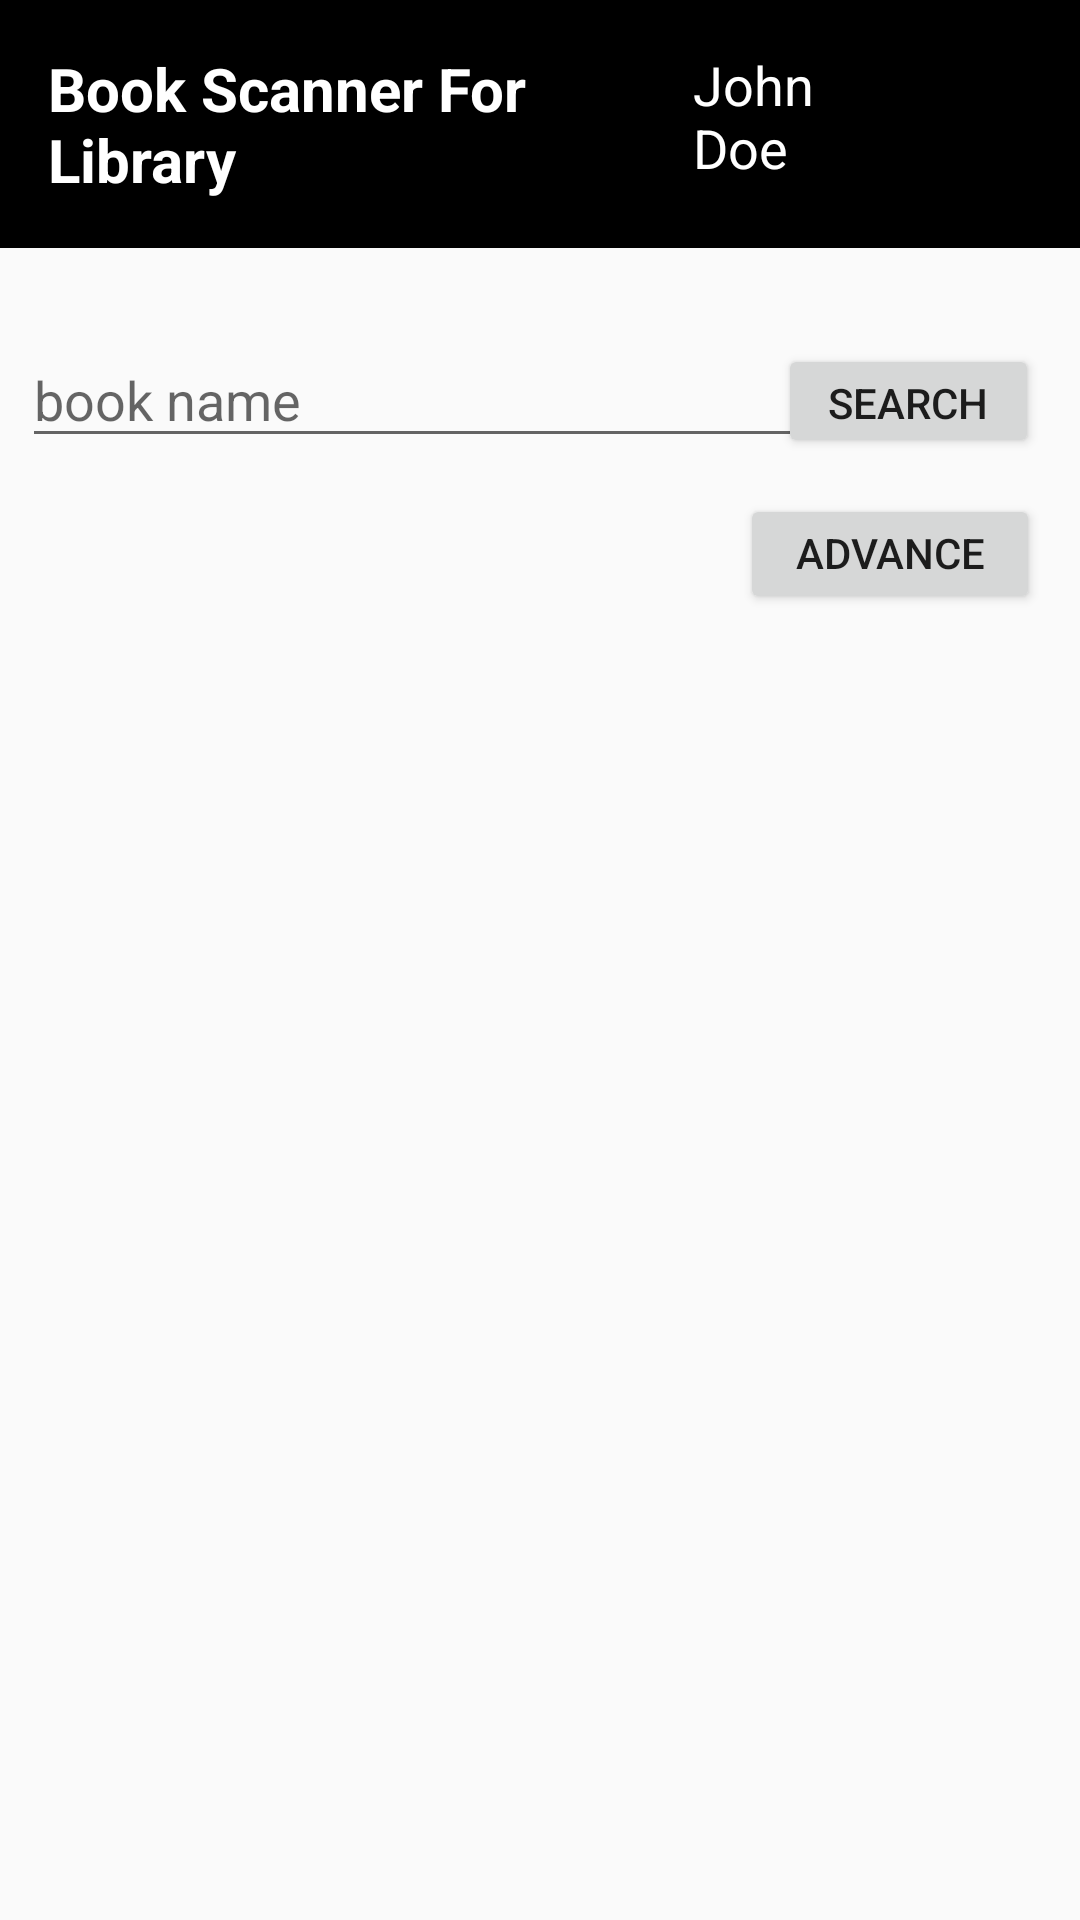

Write the Android layout XML for this screen, with the resource values it uses.
<!-- AndroidManifest.xml: application theme Theme.LibraLink -->
<!-- res/layout/fragment_search.xml -->
<?xml version="1.0" encoding="utf-8"?>
<androidx.constraintlayout.widget.ConstraintLayout xmlns:android="http://schemas.android.com/apk/res/android"
    android:id="@+id/fragment_container"
    xmlns:app="http://schemas.android.com/apk/res-auto"
    xmlns:tools="http://schemas.android.com/tools"
    android:layout_width="match_parent"
    android:layout_height="match_parent"
    >

    
    <RelativeLayout
        android:id="@+id/relativeLayout"
        android:layout_width="match_parent"
        android:layout_height="wrap_content"
        android:background="#000000"
        app:layout_constraintTop_toTopOf="parent"
        tools:context=".Search">

        <include layout="@layout/title_bar_layout" />


    </RelativeLayout>

    
    <LinearLayout
        android:id="@+id/searchLayout"
        android:layout_width="match_parent"
        android:layout_height="wrap_content"
        android:layout_marginTop="8dp"
        android:orientation="vertical"
        app:layout_constraintTop_toBottomOf="@id/textViewTitle"
        tools:layout_editor_absoluteX="0dp">

        

        

        

        

    </LinearLayout>

    <EditText
        android:id="@+id/editTextBookName"
        android:layout_width="288dp"
        android:layout_height="42dp"
        android:layout_marginTop="28dp"
        android:hint="book name"
        app:layout_constraintEnd_toEndOf="parent"
        app:layout_constraintHorizontal_bias="0.103"
        app:layout_constraintStart_toStartOf="parent"
        app:layout_constraintTop_toBottomOf="@+id/relativeLayout" />

    

    <Button
        android:id="@+id/buttonAdvanceSearch"
        android:layout_width="100dp"
        android:layout_height="40dp"
        android:layout_marginStart="20dp"
        android:layout_marginTop="12dp"
        android:text="Advance Search"
        app:layout_constraintEnd_toEndOf="parent"
        app:layout_constraintHorizontal_bias="0.945"
        app:layout_constraintStart_toStartOf="parent"
        app:layout_constraintTop_toBottomOf="@+id/buttonSearch" />

    <Button
        android:id="@+id/buttonSearch"
        android:layout_width="87dp"
        android:layout_height="38dp"
        android:layout_marginTop="32dp"
        android:text="Search"
        app:layout_constraintEnd_toEndOf="parent"
        app:layout_constraintHorizontal_bias="0.95"
        app:layout_constraintStart_toStartOf="parent"
        app:layout_constraintTop_toBottomOf="@+id/relativeLayout" />

    <ScrollView
        android:id="@+id/scrollViewSearchResults"
        android:layout_width="match_parent"
        android:layout_height="wrap_content"
        android:layout_marginTop="8dp"
        app:layout_constraintBottom_toBottomOf="parent"
        app:layout_constraintEnd_toEndOf="parent"
        app:layout_constraintHorizontal_bias="0.0"
        app:layout_constraintStart_toStartOf="parent"
        app:layout_constraintTop_toBottomOf="@+id/buttonAdvanceSearch"
        app:layout_constraintVertical_bias="0.0">

        <RelativeLayout
            android:id="@+id/resultLayout"
            android:layout_width="match_parent"
            android:layout_height="wrap_content"
            android:orientation="horizontal">

            <ImageView
                android:id="@+id/imageViewResult"
                android:layout_width="10dp"
                android:layout_height="171dp"
                android:layout_weight="1"
                android:adjustViewBounds="true"
                android:scaleType="centerCrop"
                android:padding="50dp"
                android:visibility="visible" />

            <TextView
                android:id="@+id/textViewSearchResult"
                android:layout_width="0dp"
                android:layout_height="wrap_content"
                android:layout_marginTop="8dp"
                android:layout_weight="1"
                android:padding="50dp"
                android:text="ผลลัพธ์ของการค้นหา"
                android:textSize="18sp" />
        </RelativeLayout>
    </ScrollView>


</androidx.constraintlayout.widget.ConstraintLayout>
<!-- res/layout/title_bar_layout.xml (included above) -->
<RelativeLayout
xmlns:android="http://schemas.android.com/apk/res/android"
    android:id="@+id/titleBarLayout"
    android:layout_width="match_parent"
    android:layout_height="wrap_content"
    android:background="#000000">

    <TextView
        android:id="@+id/textViewTitle"
        android:layout_width="174dp"
        android:layout_height="wrap_content"
        android:layout_marginStart="16dp"
        android:layout_marginTop="16dp"
        android:layout_marginEnd="16dp"
        android:layout_marginBottom="16dp"
        android:text="Book Scanner For Library"
        android:textColor="#FFFFFF"
        android:textSize="20dp"
        android:textStyle="bold" />

<ImageView
    android:id="@+id/imageViewSignOut"
    android:layout_width="24dp"
    android:layout_height="24dp"
    android:layout_alignParentEnd="true"
    android:layout_centerVertical="true"
    android:layout_marginEnd="16dp"
    android:src="@drawable/logout"
    android:clickable="true"
    android:onClick="signOut"
    android:tint="@color/white"/>

    <TextView
        android:id="@+id/textViewUser"
        android:layout_width="116dp"
        android:layout_height="43dp"
        android:layout_marginStart="25dp"
        android:layout_marginTop="16dp"
        android:layout_marginEnd="24dp"
        android:layout_toStartOf="@+id/imageViewSignOut"
        android:layout_toEndOf="@+id/textViewTitle"
        android:text="John Doe"
        android:textColor="#FFFFFF"
        android:textSize="18sp" />
</RelativeLayout>
<!-- resources referenced by this layout -->
<resources>
  <style name="Theme.LibraLink" parent="android:Theme.Material.Light.NoActionBar" />
  <!-- not gathered from this repository: default colours our renderer supplied (Android Studio template values) -->
  <color name="white">#FFFFFFFF</color>
</resources>
